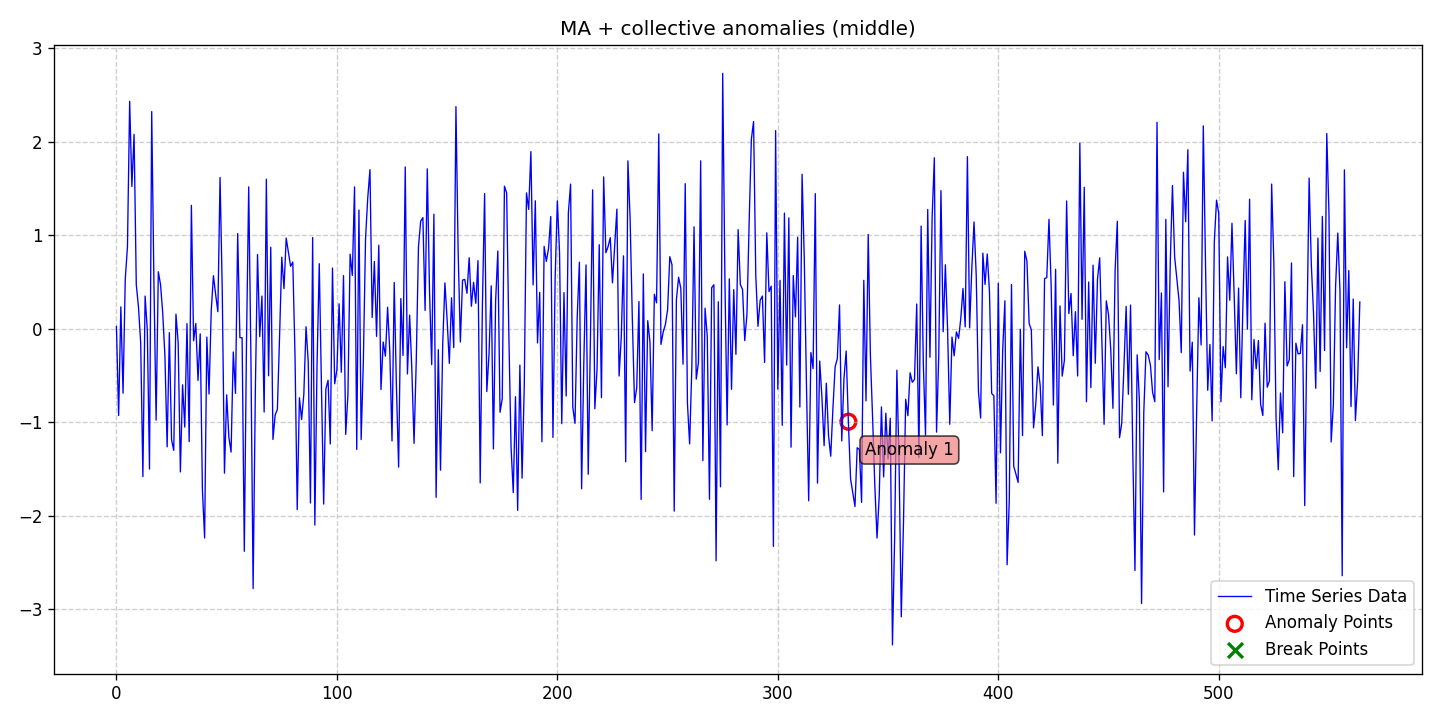

The data file committed next to this chart (first rows):
date, data, stationary, det_lin_up, det_lin_down, det_quad, det_cubic, det_exp, det_damped, stoc_trend, volatility, single_seas, multiple_seas, point_anom_single, point_anom_multi, collect_anom, context_anom, mean_shift, var_shift, trend_shift, point_anom_count, point_anom_location, point_anom_point, collect_anom_count
2020-01-01, 0.02274, 0, 0, 0, 0, 0, 0, 0, 0, 0, 0, 0, 0, 0, 1, 0, 0, 0, 0, 0, none, , 1
2020-01-02, -0.9289, 0, 0, 0, 0, 0, 0, 0, 0, 0, 0, 0, 0, 0, 1, 0, 0, 0, 0, 0, none, , 1
2020-01-03, 0.2334, 0, 0, 0, 0, 0, 0, 0, 0, 0, 0, 0, 0, 0, 1, 0, 0, 0, 0, 0, none, , 1
2020-01-04, -0.6898, 0, 0, 0, 0, 0, 0, 0, 0, 0, 0, 0, 0, 0, 1, 0, 0, 0, 0, 0, none, , 1
2020-01-05, 0.5303, 0, 0, 0, 0, 0, 0, 0, 0, 0, 0, 0, 0, 0, 1, 0, 0, 0, 0, 0, none, , 1
2020-01-06, 0.877, 0, 0, 0, 0, 0, 0, 0, 0, 0, 0, 0, 0, 0, 1, 0, 0, 0, 0, 0, none, , 1
2020-01-07, 2.434, 0, 0, 0, 0, 0, 0, 0, 0, 0, 0, 0, 0, 0, 1, 0, 0, 0, 0, 0, none, , 1
2020-01-08, 1.523, 0, 0, 0, 0, 0, 0, 0, 0, 0, 0, 0, 0, 0, 1, 0, 0, 0, 0, 0, none, , 1
2020-01-09, 2.08, 0, 0, 0, 0, 0, 0, 0, 0, 0, 0, 0, 0, 0, 1, 0, 0, 0, 0, 0, none, , 1
2020-01-10, 0.4729, 0, 0, 0, 0, 0, 0, 0, 0, 0, 0, 0, 0, 0, 1, 0, 0, 0, 0, 0, none, , 1
2020-01-11, 0.2313, 0, 0, 0, 0, 0, 0, 0, 0, 0, 0, 0, 0, 0, 1, 0, 0, 0, 0, 0, none, , 1
2020-01-12, -0.1504, 0, 0, 0, 0, 0, 0, 0, 0, 0, 0, 0, 0, 0, 1, 0, 0, 0, 0, 0, none, , 1
2020-01-13, -1.582, 0, 0, 0, 0, 0, 0, 0, 0, 0, 0, 0, 0, 0, 1, 0, 0, 0, 0, 0, none, , 1
2020-01-14, 0.3497, 0, 0, 0, 0, 0, 0, 0, 0, 0, 0, 0, 0, 0, 1, 0, 0, 0, 0, 0, none, , 1
2020-01-15, -0.01278, 0, 0, 0, 0, 0, 0, 0, 0, 0, 0, 0, 0, 0, 1, 0, 0, 0, 0, 0, none, , 1
2020-01-16, -1.502, 0, 0, 0, 0, 0, 0, 0, 0, 0, 0, 0, 0, 0, 1, 0, 0, 0, 0, 0, none, , 1
2020-01-17, 2.324, 0, 0, 0, 0, 0, 0, 0, 0, 0, 0, 0, 0, 0, 1, 0, 0, 0, 0, 0, none, , 1
2020-01-18, 0.5005, 0, 0, 0, 0, 0, 0, 0, 0, 0, 0, 0, 0, 0, 1, 0, 0, 0, 0, 0, none, , 1
2020-01-19, -0.9786, 0, 0, 0, 0, 0, 0, 0, 0, 0, 0, 0, 0, 0, 1, 0, 0, 0, 0, 0, none, , 1
2020-01-20, 0.6095, 0, 0, 0, 0, 0, 0, 0, 0, 0, 0, 0, 0, 0, 1, 0, 0, 0, 0, 0, none, , 1
2020-01-21, 0.4731, 0, 0, 0, 0, 0, 0, 0, 0, 0, 0, 0, 0, 0, 1, 0, 0, 0, 0, 0, none, , 1
2020-01-22, 0.1667, 0, 0, 0, 0, 0, 0, 0, 0, 0, 0, 0, 0, 0, 1, 0, 0, 0, 0, 0, none, , 1
2020-01-23, -0.2962, 0, 0, 0, 0, 0, 0, 0, 0, 0, 0, 0, 0, 0, 1, 0, 0, 0, 0, 0, none, , 1
2020-01-24, -1.265, 0, 0, 0, 0, 0, 0, 0, 0, 0, 0, 0, 0, 0, 1, 0, 0, 0, 0, 0, none, , 1
2020-01-25, -0.0417, 0, 0, 0, 0, 0, 0, 0, 0, 0, 0, 0, 0, 0, 1, 0, 0, 0, 0, 0, none, , 1
2020-01-26, -1.188, 0, 0, 0, 0, 0, 0, 0, 0, 0, 0, 0, 0, 0, 1, 0, 0, 0, 0, 0, none, , 1
2020-01-27, -1.303, 0, 0, 0, 0, 0, 0, 0, 0, 0, 0, 0, 0, 0, 1, 0, 0, 0, 0, 0, none, , 1
2020-01-28, 0.1557, 0, 0, 0, 0, 0, 0, 0, 0, 0, 0, 0, 0, 0, 1, 0, 0, 0, 0, 0, none, , 1
2020-01-29, -0.1515, 0, 0, 0, 0, 0, 0, 0, 0, 0, 0, 0, 0, 0, 1, 0, 0, 0, 0, 0, none, , 1
2020-01-30, -1.533, 0, 0, 0, 0, 0, 0, 0, 0, 0, 0, 0, 0, 0, 1, 0, 0, 0, 0, 0, none, , 1
2020-01-31, -0.6005, 0, 0, 0, 0, 0, 0, 0, 0, 0, 0, 0, 0, 0, 1, 0, 0, 0, 0, 0, none, , 1
2020-02-01, -1.054, 0, 0, 0, 0, 0, 0, 0, 0, 0, 0, 0, 0, 0, 1, 0, 0, 0, 0, 0, none, , 1
2020-02-02, 0.05455, 0, 0, 0, 0, 0, 0, 0, 0, 0, 0, 0, 0, 0, 1, 0, 0, 0, 0, 0, none, , 1
2020-02-03, -1.208, 0, 0, 0, 0, 0, 0, 0, 0, 0, 0, 0, 0, 0, 1, 0, 0, 0, 0, 0, none, , 1
2020-02-04, 1.321, 0, 0, 0, 0, 0, 0, 0, 0, 0, 0, 0, 0, 0, 1, 0, 0, 0, 0, 0, none, , 1
2020-02-05, -0.1297, 0, 0, 0, 0, 0, 0, 0, 0, 0, 0, 0, 0, 0, 1, 0, 0, 0, 0, 0, none, , 1
2020-02-06, 0.05562, 0, 0, 0, 0, 0, 0, 0, 0, 0, 0, 0, 0, 0, 1, 0, 0, 0, 0, 0, none, , 1
2020-02-07, -0.5536, 0, 0, 0, 0, 0, 0, 0, 0, 0, 0, 0, 0, 0, 1, 0, 0, 0, 0, 0, none, , 1
2020-02-08, -0.05531, 0, 0, 0, 0, 0, 0, 0, 0, 0, 0, 0, 0, 0, 1, 0, 0, 0, 0, 0, none, , 1
2020-02-09, -1.726, 0, 0, 0, 0, 0, 0, 0, 0, 0, 0, 0, 0, 0, 1, 0, 0, 0, 0, 0, none, , 1
2020-02-10, -2.24, 0, 0, 0, 0, 0, 0, 0, 0, 0, 0, 0, 0, 0, 1, 0, 0, 0, 0, 0, none, , 1
2020-02-11, -0.0894, 0, 0, 0, 0, 0, 0, 0, 0, 0, 0, 0, 0, 0, 1, 0, 0, 0, 0, 0, none, , 1
2020-02-12, -0.699, 0, 0, 0, 0, 0, 0, 0, 0, 0, 0, 0, 0, 0, 1, 0, 0, 0, 0, 0, none, , 1
2020-02-13, 0.193, 0, 0, 0, 0, 0, 0, 0, 0, 0, 0, 0, 0, 0, 1, 0, 0, 0, 0, 0, none, , 1
2020-02-14, 0.5678, 0, 0, 0, 0, 0, 0, 0, 0, 0, 0, 0, 0, 0, 1, 0, 0, 0, 0, 0, none, , 1
2020-02-15, 0.3668, 0, 0, 0, 0, 0, 0, 0, 0, 0, 0, 0, 0, 0, 1, 0, 0, 0, 0, 0, none, , 1
2020-02-16, 0.1823, 0, 0, 0, 0, 0, 0, 0, 0, 0, 0, 0, 0, 0, 1, 0, 0, 0, 0, 0, none, , 1
2020-02-17, 1.619, 0, 0, 0, 0, 0, 0, 0, 0, 0, 0, 0, 0, 0, 1, 0, 0, 0, 0, 0, none, , 1
2020-02-18, 0.4062, 0, 0, 0, 0, 0, 0, 0, 0, 0, 0, 0, 0, 0, 1, 0, 0, 0, 0, 0, none, , 1
2020-02-19, -1.547, 0, 0, 0, 0, 0, 0, 0, 0, 0, 0, 0, 0, 0, 1, 0, 0, 0, 0, 0, none, , 1
2020-02-20, -0.7079, 0, 0, 0, 0, 0, 0, 0, 0, 0, 0, 0, 0, 0, 1, 0, 0, 0, 0, 0, none, , 1
2020-02-21, -1.162, 0, 0, 0, 0, 0, 0, 0, 0, 0, 0, 0, 0, 0, 1, 0, 0, 0, 0, 0, none, , 1
2020-02-22, -1.321, 0, 0, 0, 0, 0, 0, 0, 0, 0, 0, 0, 0, 0, 1, 0, 0, 0, 0, 0, none, , 1
2020-02-23, -0.249, 0, 0, 0, 0, 0, 0, 0, 0, 0, 0, 0, 0, 0, 1, 0, 0, 0, 0, 0, none, , 1
2020-02-24, -0.6928, 0, 0, 0, 0, 0, 0, 0, 0, 0, 0, 0, 0, 0, 1, 0, 0, 0, 0, 0, none, , 1
2020-02-25, 1.019, 0, 0, 0, 0, 0, 0, 0, 0, 0, 0, 0, 0, 0, 1, 0, 0, 0, 0, 0, none, , 1
2020-02-26, -0.09485, 0, 0, 0, 0, 0, 0, 0, 0, 0, 0, 0, 0, 0, 1, 0, 0, 0, 0, 0, none, , 1
2020-02-27, -0.09753, 0, 0, 0, 0, 0, 0, 0, 0, 0, 0, 0, 0, 0, 1, 0, 0, 0, 0, 0, none, , 1
2020-02-28, -2.383, 0, 0, 0, 0, 0, 0, 0, 0, 0, 0, 0, 0, 0, 1, 0, 0, 0, 0, 0, none, , 1
2020-02-29, -0.1342, 0, 0, 0, 0, 0, 0, 0, 0, 0, 0, 0, 0, 0, 1, 0, 0, 0, 0, 0, none, , 1
... 505 more rows
